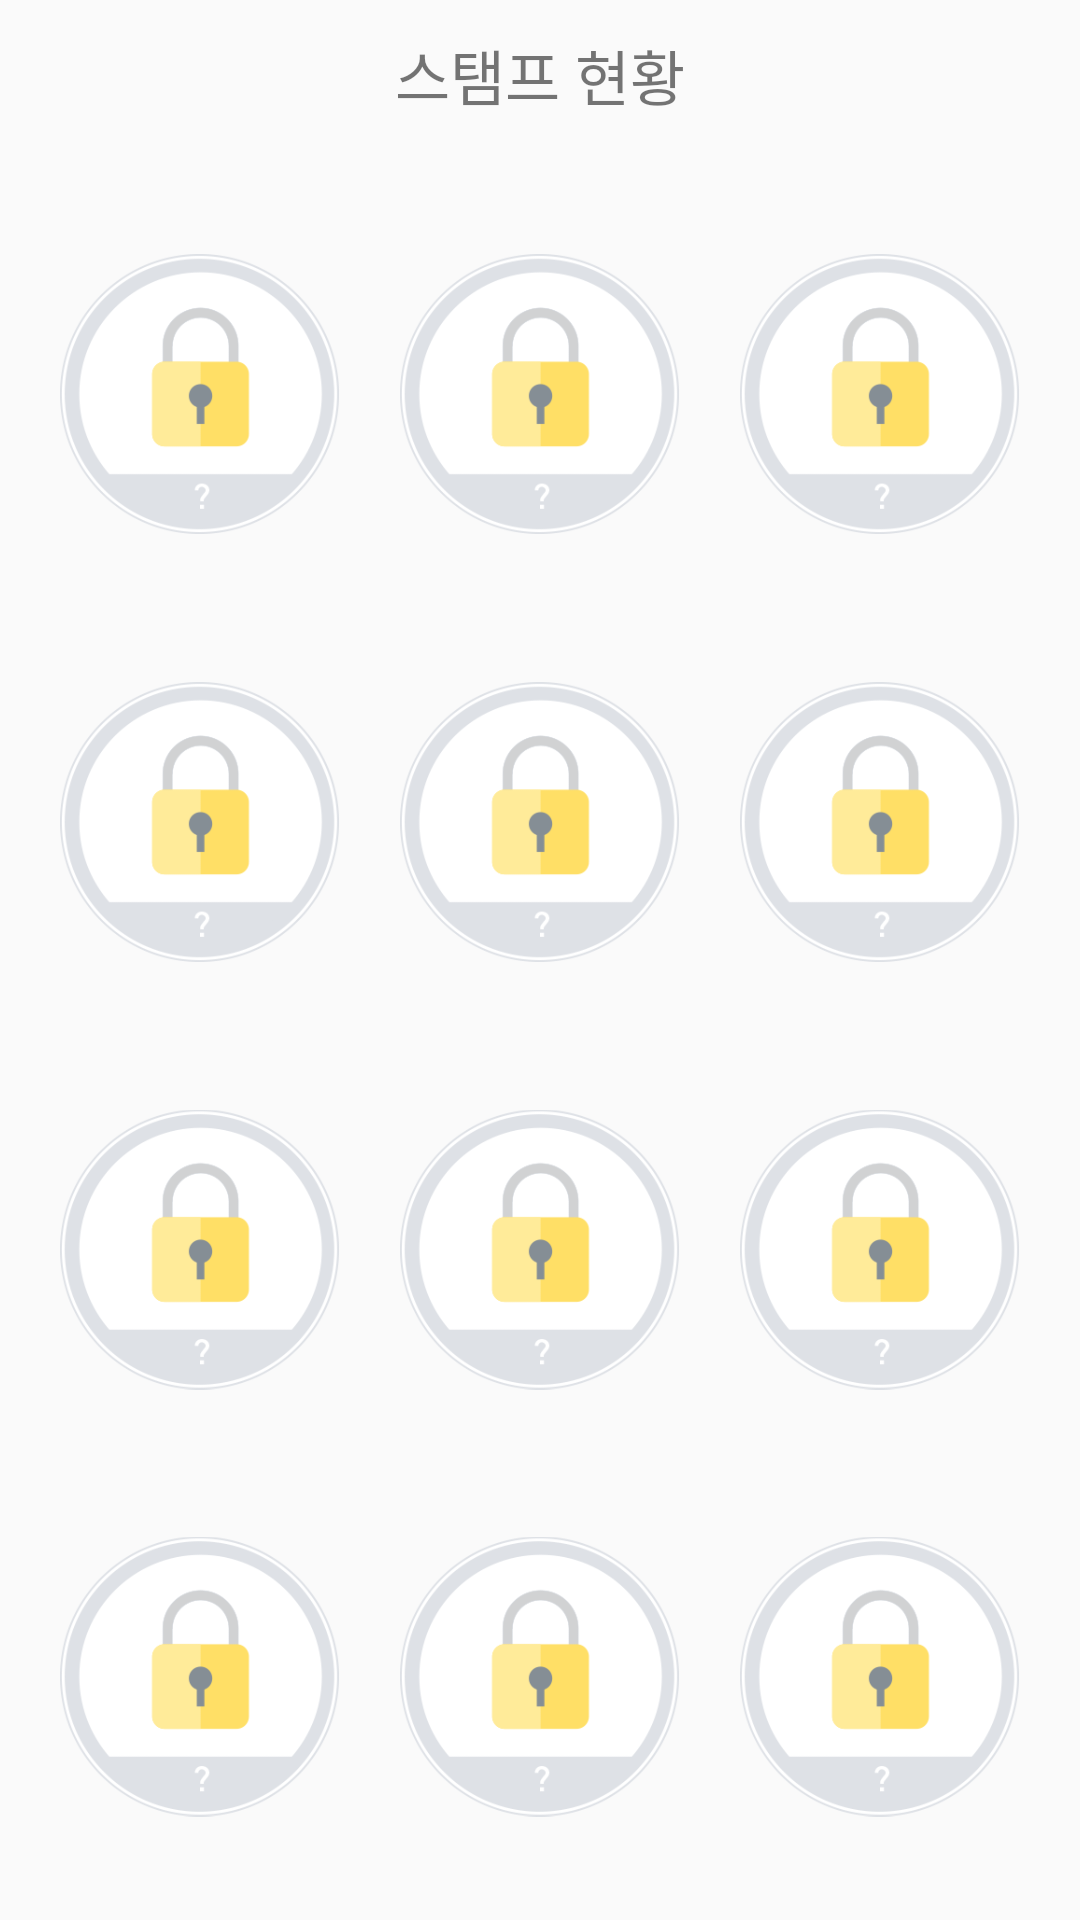

The Android layout XML behind this screen, and the referenced resources:
<!-- AndroidManifest.xml: application theme MyAppTheme -->
<!-- res/layout/activity_stamp.xml -->
<?xml version="1.0" encoding="utf-8"?>
<RelativeLayout xmlns:android="http://schemas.android.com/apk/res/android"
    xmlns:tools="http://schemas.android.com/tools"
    android:layout_width="match_parent"
    android:layout_height="match_parent"
    tools:context="com.example.song.seoulapp_fm.StampActivity">

    <TextView
        android:id="@+id/stamp_text"
        android:layout_width="match_parent"
        android:layout_height="50dp"
        android:gravity="center"
        android:text="스탬프 현황"
        android:textSize="20dp" />

    <LinearLayout
        android:layout_width="match_parent"
        android:layout_height="match_parent"
        android:layout_below="@id/stamp_text"
        android:orientation="vertical"
        android:padding="10dp">

        <LinearLayout
            android:layout_width="match_parent"
            android:layout_height="match_parent"
            android:layout_weight="1"
            android:orientation="horizontal">

            <ImageView
                android:id="@+id/stamp_image_3"
                android:layout_width="match_parent"
                android:layout_height="match_parent"
                android:layout_weight="1"
                android:onClick="onStampListener"
                android:padding="10dp"
                android:src="@drawable/stamp_lock" />

            <ImageView
                android:id="@+id/stamp_image_4"
                android:layout_width="match_parent"
                android:layout_height="match_parent"
                android:layout_weight="1"
                android:onClick="onStampListener"
                android:padding="10dp"
                android:src="@drawable/stamp_lock" />

            <ImageView
                android:id="@+id/stamp_image_9"
                android:layout_width="match_parent"
                android:layout_height="match_parent"
                android:layout_weight="1"
                android:onClick="onStampListener"
                android:padding="10dp"
                android:src="@drawable/stamp_lock" />

        </LinearLayout>

        <LinearLayout
            android:layout_width="match_parent"
            android:layout_height="match_parent"
            android:layout_weight="1"
            android:orientation="horizontal">

            <ImageView
                android:id="@+id/stamp_image_8"
                android:layout_width="match_parent"
                android:layout_height="match_parent"
                android:layout_weight="1"
                android:onClick="onStampListener"
                android:padding="10dp"
                android:src="@drawable/stamp_lock" />

            <ImageView
                android:id="@+id/stamp_image_5"
                android:layout_width="match_parent"
                android:layout_height="match_parent"
                android:layout_weight="1"
                android:onClick="onStampListener"
                android:padding="10dp"
                android:src="@drawable/stamp_lock" />

            <ImageView
                android:id="@+id/stamp_image_11"
                android:layout_width="match_parent"
                android:layout_height="match_parent"
                android:layout_weight="1"
                android:onClick="onStampListener"
                android:padding="10dp"
                android:src="@drawable/stamp_lock" />

        </LinearLayout>

        <LinearLayout
            android:layout_width="match_parent"
            android:layout_height="match_parent"
            android:layout_weight="1"
            android:orientation="horizontal">

            <ImageView
                android:id="@+id/stamp_image_10"
                android:layout_width="match_parent"
                android:layout_height="match_parent"
                android:layout_weight="1"
                android:onClick="onStampListener"
                android:padding="10dp"
                android:src="@drawable/stamp_lock" />

            <ImageView
                android:id="@+id/stamp_image_1"
                android:layout_width="match_parent"
                android:layout_height="match_parent"
                android:layout_weight="1"
                android:onClick="onStampListener"
                android:padding="10dp"
                android:src="@drawable/stamp_lock" />

            <ImageView
                android:id="@+id/stamp_image_12"
                android:layout_width="match_parent"
                android:layout_height="match_parent"
                android:layout_weight="1"
                android:onClick="onStampListener"
                android:padding="10dp"
                android:src="@drawable/stamp_lock" />

        </LinearLayout>

        <LinearLayout
            android:layout_width="match_parent"
            android:layout_height="match_parent"
            android:layout_weight="1"
            android:orientation="horizontal">

            <ImageView
                android:id="@+id/stamp_image_6"
                android:layout_width="match_parent"
                android:layout_height="match_parent"
                android:layout_weight="1"
                android:onClick="onStampListener"
                android:padding="10dp"
                android:src="@drawable/stamp_lock" />

            <ImageView
                android:id="@+id/stamp_image_2"
                android:layout_width="match_parent"
                android:layout_height="match_parent"
                android:layout_weight="1"
                android:onClick="onStampListener"
                android:padding="10dp"
                android:src="@drawable/stamp_lock" />

            <ImageView
                android:id="@+id/stamp_image_7"
                android:layout_width="match_parent"
                android:layout_height="match_parent"
                android:layout_weight="1"
                android:onClick="onStampListener"
                android:padding="10dp"
                android:src="@drawable/stamp_lock" />
        </LinearLayout>
    </LinearLayout>
</RelativeLayout>
<!-- resources referenced by this layout -->
<resources>
  <!-- drawable stamp_lock: png bitmap (drawable, 20209 bytes) -->
  <style name="MyAppTheme" parent="Theme.AppCompat.Light.DarkActionBar">
          
          <item name="colorPrimary">@color/myColorPrimary</item>
          <item name="colorPrimaryDark">@color/myColorPrimaryDark</item>
          <item name="colorAccent">@color/myColorAccent</item>
      </style>
  <color name="myColorPrimary">#22b8cf</color>
  <color name="myColorPrimaryDark">#303F9F</color>
  <color name="myColorAccent">#22b8cf</color>
</resources>
